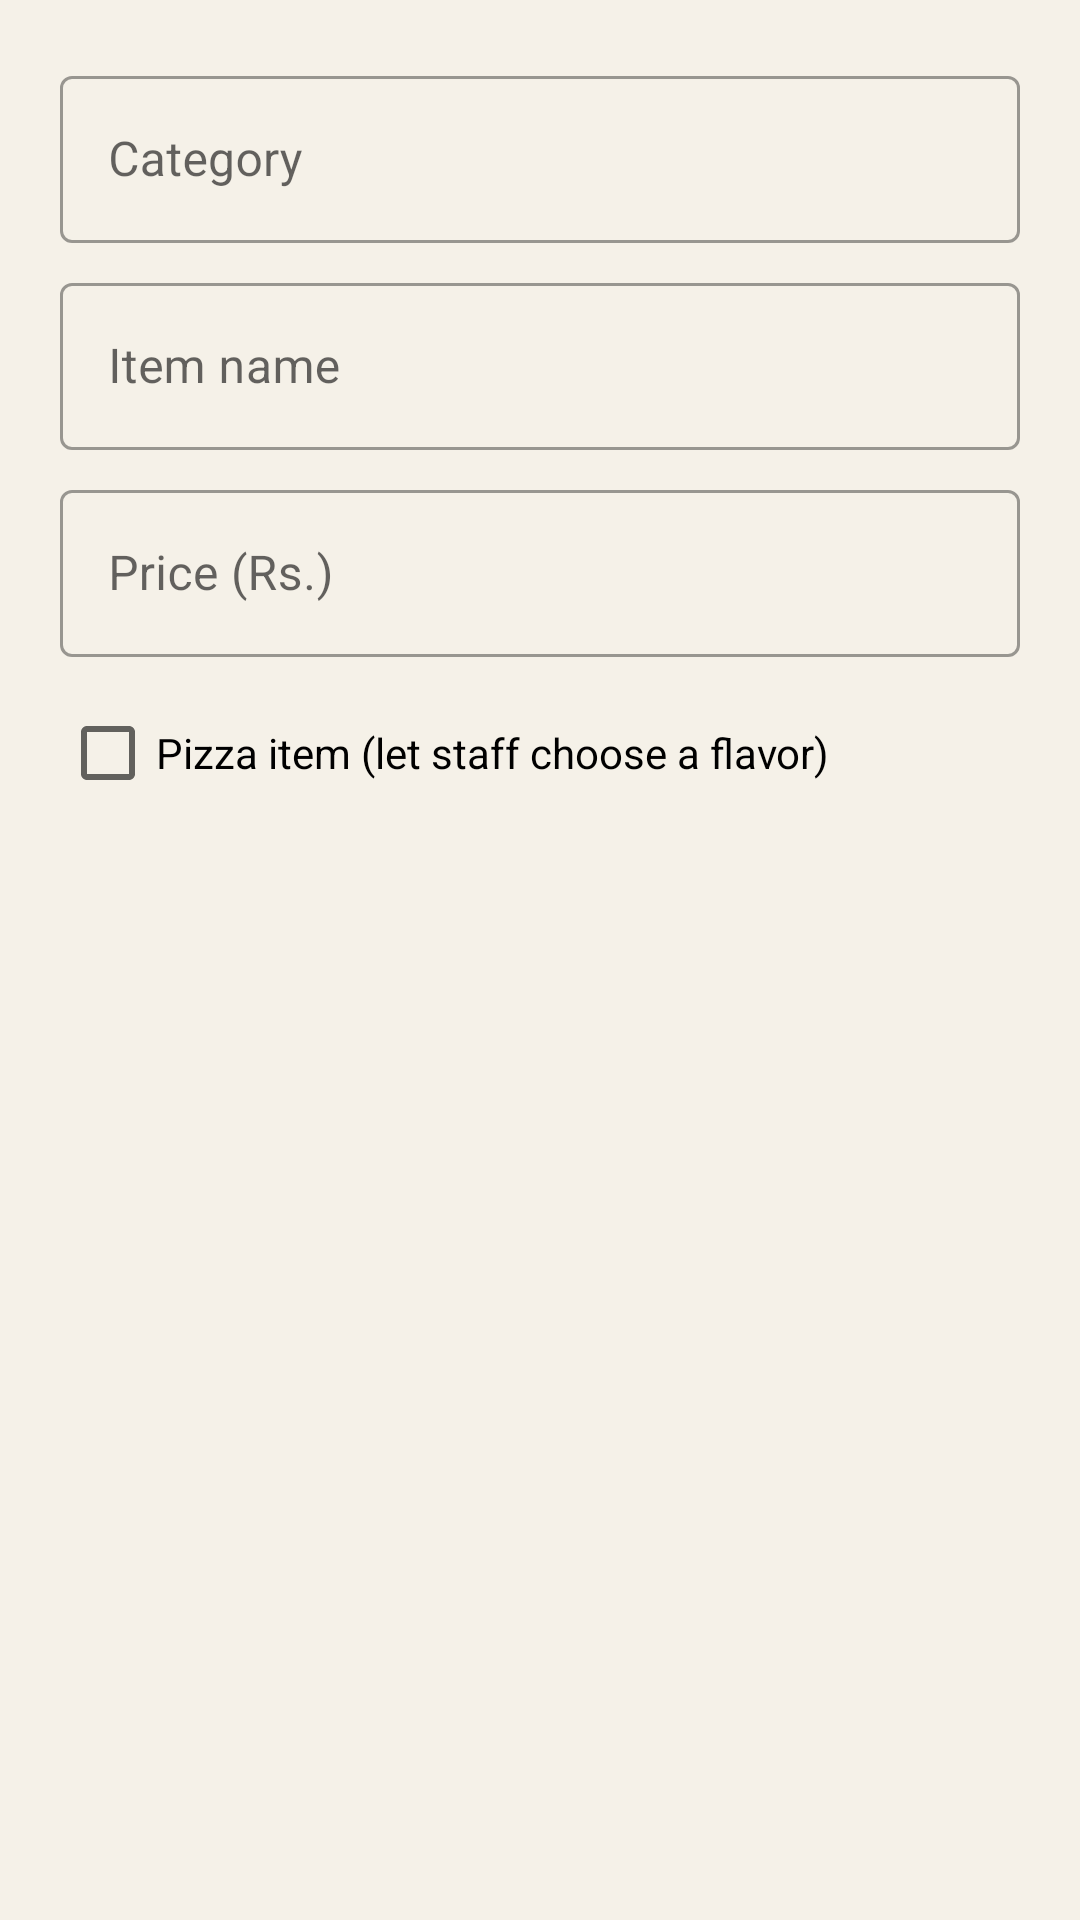

Layout XML and referenced resources for this Android screen:
<!-- AndroidManifest.xml: application theme Theme.PizzaCafe -->
<!-- res/layout/dialog_add_menu_item.xml -->
<?xml version="1.0" encoding="utf-8"?>
<LinearLayout xmlns:android="http://schemas.android.com/apk/res/android"
    android:layout_width="match_parent"
    android:layout_height="wrap_content"
    android:orientation="vertical"
    android:padding="20dp">

    <com.google.android.material.textfield.TextInputLayout
        style="@style/Widget.MaterialComponents.TextInputLayout.OutlinedBox"
        android:layout_width="match_parent"
        android:layout_height="wrap_content"
        android:hint="Category">
        <com.google.android.material.textfield.TextInputEditText
            android:id="@+id/etCategory"
            android:layout_width="match_parent"
            android:layout_height="wrap_content"/>
    </com.google.android.material.textfield.TextInputLayout>

    <com.google.android.material.textfield.TextInputLayout
        style="@style/Widget.MaterialComponents.TextInputLayout.OutlinedBox"
        android:layout_width="match_parent"
        android:layout_height="wrap_content"
        android:layout_marginTop="8dp"
        android:hint="Item name">
        <com.google.android.material.textfield.TextInputEditText
            android:id="@+id/etName"
            android:layout_width="match_parent"
            android:layout_height="wrap_content"/>
    </com.google.android.material.textfield.TextInputLayout>

    <com.google.android.material.textfield.TextInputLayout
        style="@style/Widget.MaterialComponents.TextInputLayout.OutlinedBox"
        android:layout_width="match_parent"
        android:layout_height="wrap_content"
        android:layout_marginTop="8dp"
        android:hint="Price (Rs.)">
        <com.google.android.material.textfield.TextInputEditText
            android:id="@+id/etPrice"
            android:layout_width="match_parent"
            android:layout_height="wrap_content"
            android:inputType="numberDecimal"/>
    </com.google.android.material.textfield.TextInputLayout>

    <CheckBox
        android:id="@+id/cbFlavor"
        android:layout_width="wrap_content"
        android:layout_height="wrap_content"
        android:layout_marginTop="8dp"
        android:text="Pizza item (let staff choose a flavor)"/>

</LinearLayout>
<!-- resources referenced by this layout -->
<resources>
  <style name="Theme.PizzaCafe" parent="Theme.MaterialComponents.DayNight.NoActionBar">
          <item name="colorPrimary">@color/navy</item>
          <item name="colorPrimaryVariant">@color/navy_dark</item>
          <item name="colorOnPrimary">@color/gold</item>
          <item name="colorSecondary">@color/cafe_red</item>
          <item name="colorSecondaryVariant">@color/cafe_red</item>
          <item name="colorOnSecondary">@color/white</item>
          <item name="android:windowBackground">@color/light_bg</item>
          <item name="android:statusBarColor">@color/navy_dark</item>
      </style>
  <color name="navy">#0F1B2B</color>
  <color name="navy_dark">#0A1420</color>
  <color name="gold">#E8B14A</color>
  <color name="cafe_red">#B0212E</color>
  <color name="white">#FFFFFF</color>
  <color name="light_bg">#F5F1E8</color>
</resources>
